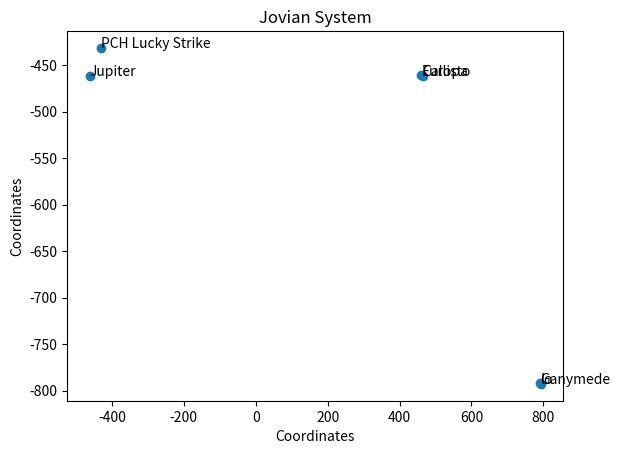

The matplotlib source for this figure:
import matplotlib.pyplot as plt
import math

class Planet:
# Attributes
    def __init__(self,planetName,x,y,z):
        self.planetName = planetName
        self.x = x
        self.y = y
        self.z = z

class Star:
# Attributes
    def __init__(self,starName,x,y,z):
        self.starName = starName
        self.x = x
        self.y = y
        self.z = z

class Moon:
# Attributes
    def __init__(self,moonName,x,y,z):
        self.moonName = moonName
        self.x = x
        self.y = y
        self.z = z

class Asteroid:
# Attributes
    def __init__(self,asteroidName,x,y,z):
        self.asteroidName = asteroidName
        self.x = x
        self.y = y
        self.z = z

class Ship:
# Atributes
    def __init__(self,engineType,civOrMil,thrust,x,y,shipName):
        self.engineType = engineType
        self.civOrMil = civOrMil
        self.thrust= thrust # in KPH (Kilometers per second)
        self.x = x
        self.y = y
        self.shipName = shipName

# Acceleration metrics
# 1/3 g 3.26 m/s ==> 11.736 km/h
# 1 g 9.8 m/s ==> 35.28 km/h

#  Totals are based off distance in KM from the sun, and then divided by 1 million
Sol = Star("Sol", 0, 0, 0)
Mercury = Planet("Mercury",40.725502, 40.725502, 0)
Venus = Planet("Venus",67.641786, 67.641786, 0)
Earth = Planet("Earth", -93.973388, -93.973388, 0)
Luna = Moon("Luna",-97.973388,-97.973388,0)
Mars = Planet("Mars", 151.508376, -151.508376, 0)
Phobos = Moon("Phobos", 151.508376, -149.508376, 0)
Deimos = Moon("Deimos", 151.508376, -153.508376, 0)
Ceres = Asteroid("Ceres", -247.075876, -247.075876,0 )
Vesta = Asteroid("Vesta", -353, 353, 0)
Pallas = Asteroid("Pallas", 414, -414, 0)
Ganymede = Moon("Ganymede",792.072511,-792.072511,0 )
Europa = Moon("Europa",461.069846,-461.069846,0)
Io = Moon("Io",792.736961,-792.736961,0)
Callisto = Moon("Callisto",464.486314,-461.486314,0)
Jupiter = Planet("Jupiter",-461.486314, -461.486314, 0 )
Hygiea = Asteroid("Hygiea",470, 470, 0)
Saturn = Planet("Saturn",908.512186, 908.512186, 0)
Uranus = Planet("Uranus",1808.483129, -1808.483129, 0)
Neptune = Planet("Neptune", 2780.024276, 2780.024276, 0)
Pluto = Planet("Pluto", 3238.226177, 3238.226177, 0)
researchColony = Asteroid("rc",-430,-430,0)
luckyStrike = Ship("Fusion","Civillian",11.7,-431.486314, -431.486314,"PCH Lucky Strike")


# ENTIRE SOLAR SYSTEM (Minus the Moons)
# x = [Sol.x,Mercury.x, Venus.x,Earth.x, Mars.x, Ceres.x, Vesta.x, Pallas.x,Jupiter.x,Hygiea.x,Saturn.x,Uranus.x,Neptune.x,Pluto.x, Ship.x]
# y = [Sol.y,Mercury.y, Venus.y,Earth.y, Mars.y, Ceres.y, Vesta.y, Pallas.y,Jupiter.y,Hygiea.y,Saturn.y,Uranus.y,Neptune.y,Pluto.y, Ship.y]
# n = [Sol.starName,Mercury.planetName, Venus.planetName,Earth.planetName, Mars.planetName, Ceres.asteroidName, Vesta.asteroidName, Pallas.asteroidName,
# Jupiter.planetName,Hygiea.asteroidName,Saturn.planetName,Uranus.planetName,Neptune.planetName,Pluto.planetName, Ship.shipName]

# INNER SYTSTEM
# x = [Sol.x,Mercury.x, Venus.x,Earth.x,Luna.x, Mars.x, Phobos.x,Deimos.x]
# y = [Sol.y,Mercury.y, Venus.y,Earth.y,Luna.y, Mars.y, Phobos.y,Deimos.y]
# n = [Sol.starName,Mercury.planetName, Venus.planetName,Earth.planetName, Luna.moonName, Mars.planetName, Phobos.moonName,Deimos.moonName]

# JOVIAN SYSTEM
x = [Jupiter.x,Ganymede.x, Europa.x,Io.x,Callisto.x, luckyStrike.x]
y = [Jupiter.y,Ganymede.y, Europa.y,Io.y,Callisto.y, luckyStrike.y]
n = [Jupiter.planetName,Ganymede.moonName, Europa.moonName,Io.moonName,Callisto.moonName, luckyStrike.shipName]

fig, ax = plt.subplots()
ax.scatter(x, y)

for i, txt in enumerate(n):
    ax.annotate(txt, (x[i], y[i]))

def distanceCalcs(xp1,yp1,xp2,yp2,accel):
    d = math.sqrt(((xp2-xp1)**2+(yp2-yp1)**2))
    print("Coordinate differential :", d)
    km = int(d*1000000)
    print("kilometers :", km)
    t = 2*(math.sqrt(((2/2)*km)/accel))
    t = int(t)
    print("travel in seconds",t)
    hours = (t/60)/60
    print("travel in hours: ", hours)

distanceCalcs(luckyStrike.x,luckyStrike.y,researchColony.x,researchColony.y,3.26)

plt.title("Jovian System")
plt.xlabel("Coordinates")
plt.ylabel("Coordinates")
plt.show()

